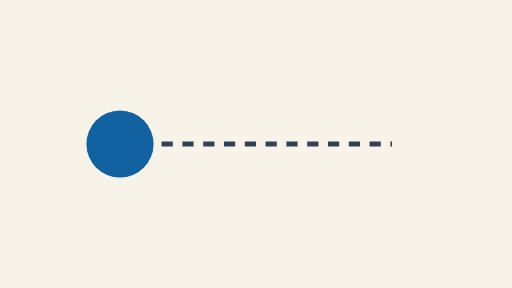
t = 0.00 s
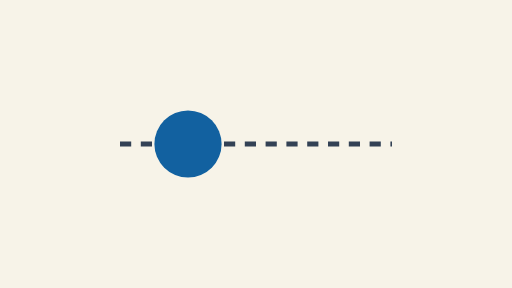
t = 1.00 s
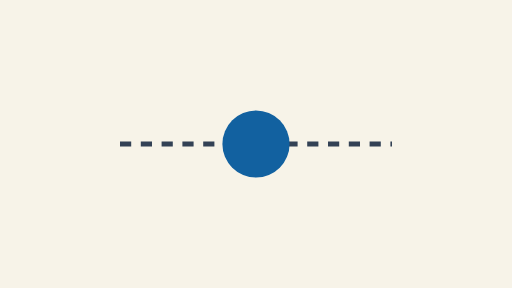
t = 2.00 s
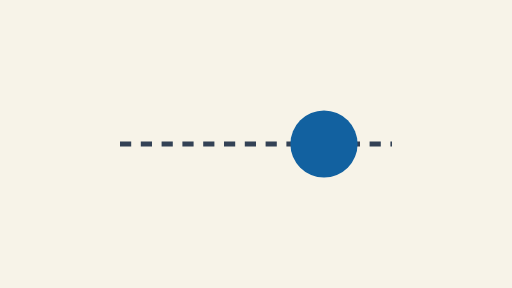
t = 3.00 s
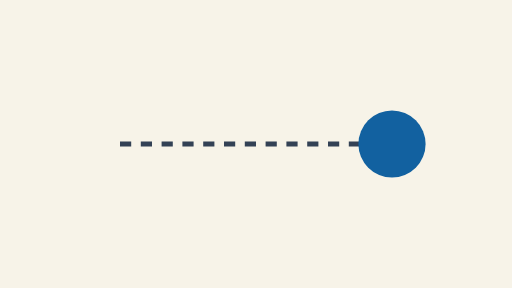
t = 4.00 s

The animated SVG that drew these frames (rendered in a browser with its animation timeline set to each time). Animation: 1 SMIL element (animate=1); one cycle of 4.00 s.

<svg xmlns="http://www.w3.org/2000/svg" width="640" height="360" viewBox="0 0 640 360" role="img" aria-labelledby="title description">
  <title id="title">Lesson motion preview</title>
  <desc id="description">A blue circle travels once from left to right along a horizontal dashed path, then remains at the destination.</desc>
  <rect width="640" height="360" fill="#f7f3e8"/>
  <path d="M150 180 H490" stroke="#334155" stroke-width="6" stroke-dasharray="14 12"/>
  <circle cx="150" cy="180" r="42" fill="#1261a0">
    <animate attributeName="cx" values="150;490" dur="4s" repeatCount="1" fill="freeze"/>
  </circle>
</svg>
